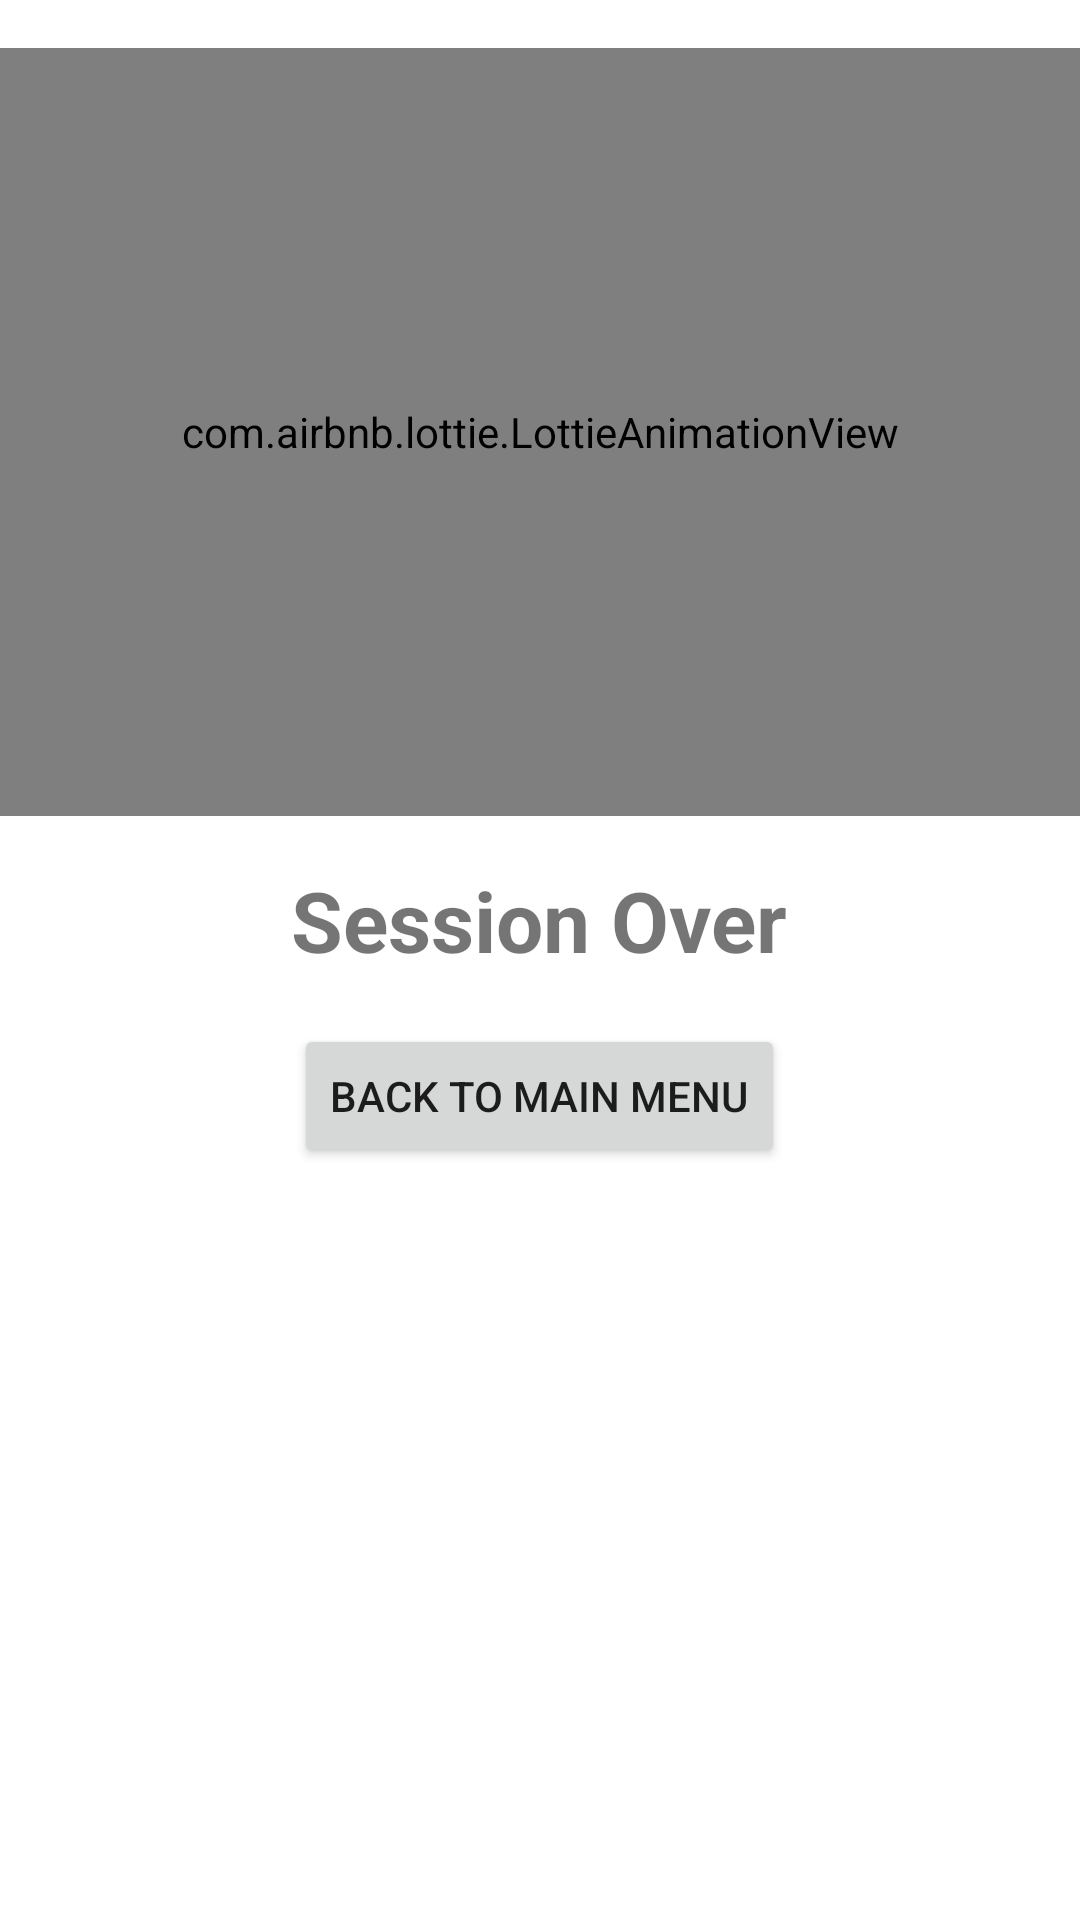

The Android layout XML behind this screen, and the referenced resources:
<!-- AndroidManifest.xml: application theme Theme.Huddle01Sample -->
<!-- res/layout/activity_call_ended.xml -->
<?xml version="1.0" encoding="utf-8"?>
<LinearLayout xmlns:android="http://schemas.android.com/apk/res/android"
    xmlns:app="http://schemas.android.com/apk/res-auto"
    xmlns:tools="http://schemas.android.com/tools"
    android:layout_width="match_parent"
    android:layout_height="match_parent"
    tools:context=".CallEndedActivity"
    android:orientation="vertical">

    <com.airbnb.lottie.LottieAnimationView
        android:layout_width="362dp"
        android:layout_height="256dp"
        android:layout_gravity="center_horizontal"
        android:layout_marginTop="16dp"
        app:lottie_rawRes="@raw/over"
        app:lottie_autoPlay="true"
        app:lottie_loop="false"/>

    <TextView
        android:layout_width="wrap_content"
        android:layout_height="wrap_content"
        android:text="Session Over"
        android:textSize="28sp"
        android:layout_gravity="center_horizontal"
        android:layout_marginTop="16dp"
        android:textStyle="bold"/>

    <Button
        android:id="@+id/back_to_main_menu"
        android:layout_width="wrap_content"
        android:layout_height="wrap_content"
        android:text="Back to Main Menu"
        android:layout_gravity="center_horizontal"
        android:layout_marginTop="16dp"/>

</LinearLayout>
<!-- resources referenced by this layout -->
<resources>
  <style name="Theme.Huddle01Sample" parent="Theme.MaterialComponents.DayNight.DarkActionBar">
          
          <item name="colorPrimary">@color/purple_500</item>
          <item name="colorPrimaryVariant">@color/purple_700</item>
          <item name="colorOnPrimary">@color/white</item>
          
          <item name="colorSecondary">@color/teal_200</item>
          <item name="colorSecondaryVariant">@color/teal_700</item>
          <item name="colorOnSecondary">@color/black</item>
          
          <item name="android:statusBarColor" tools:targetApi="l">?attr/colorPrimaryVariant</item>
          
      </style>
  <color name="purple_500">#FF6200EE</color>
  <color name="purple_700">#FF3700B3</color>
  <color name="white">#FFFFFFFF</color>
  <color name="teal_200">#FF03DAC5</color>
  <color name="teal_700">#FF018786</color>
  <color name="black">#FF000000</color>
</resources>
